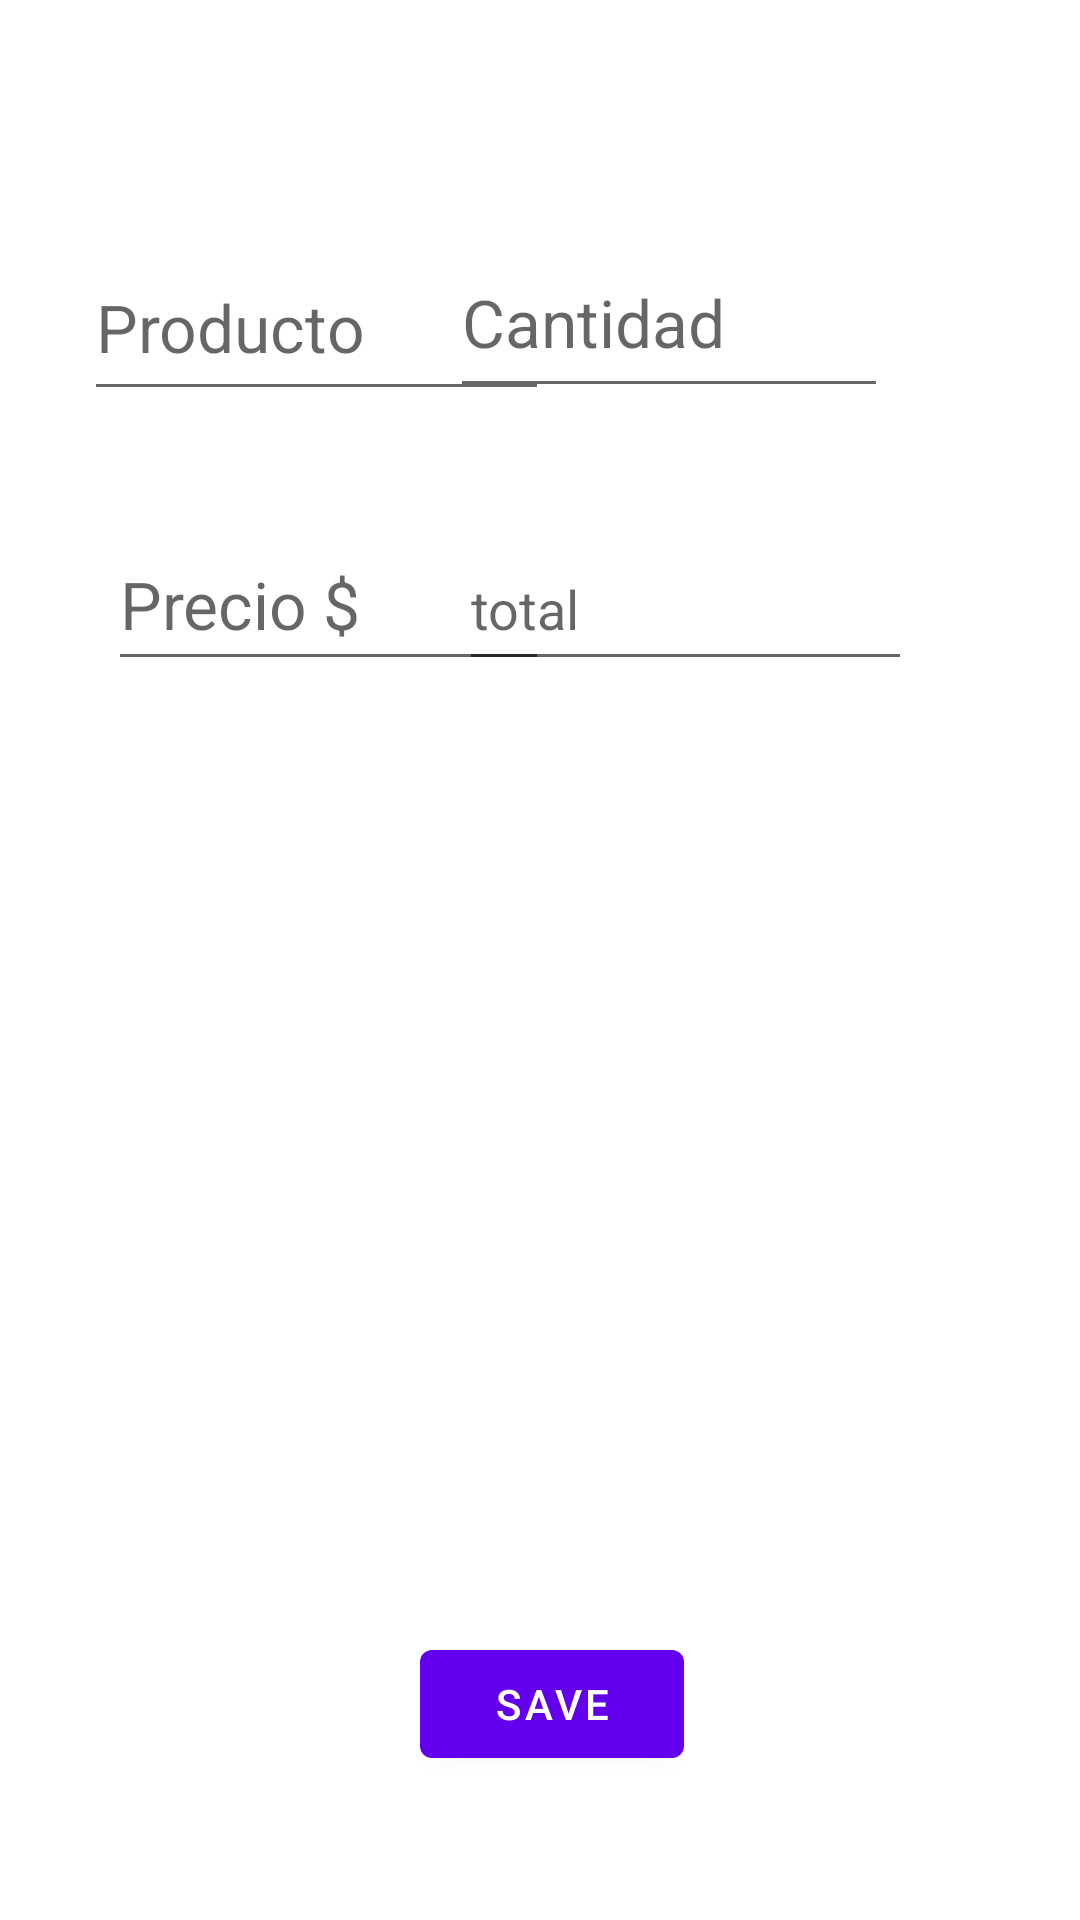

This screen was rendered from an Android layout file. Write that file and the resources it references.
<!-- AndroidManifest.xml: application theme Theme.PruebaKotlin -->
<!-- res/layout/fragment_second.xml -->
<?xml version="1.0" encoding="utf-8"?>
<androidx.constraintlayout.widget.ConstraintLayout xmlns:android="http://schemas.android.com/apk/res/android"
    xmlns:app="http://schemas.android.com/apk/res-auto"
    xmlns:tools="http://schemas.android.com/tools"
    android:layout_width="match_parent"
    android:layout_height="match_parent"
    tools:context=".SecondFragment">

    <EditText
        android:id="@+id/priceProducto2"
        android:layout_width="147dp"
        android:layout_height="54dp"
        android:layout_marginStart="36dp"
        android:layout_marginTop="36dp"
        android:ems="10"
        android:hint="Precio $ "
        android:inputType="textPersonName"
        android:textAppearance="@style/TextAppearance.AppCompat.Large"
        app:layout_constraintStart_toStartOf="parent"
        app:layout_constraintTop_toBottomOf="@+id/nameProduct2" />

    <EditText
        android:id="@+id/cantidad2"
        android:layout_width="146dp"
        android:layout_height="60dp"
        android:layout_marginTop="76dp"
        android:layout_marginEnd="64dp"
        android:ems="10"
        android:hint="Cantidad"
        android:inputType="textPersonName"
        android:textAppearance="@style/TextAppearance.AppCompat.Large"
        app:layout_constraintEnd_toEndOf="parent"
        app:layout_constraintTop_toTopOf="parent" />

    <EditText
        android:id="@+id/nameProduct2"
        android:layout_width="155dp"
        android:layout_height="59dp"
        android:layout_marginStart="28dp"
        android:layout_marginTop="78dp"
        android:layout_marginBottom="11dp"
        android:ems="10"
        android:hint="Producto"
        android:inputType="textPersonName"
        android:textAppearance="@style/TextAppearance.AppCompat.Large"
        app:layout_constraintBottom_toTopOf="@+id/priceProducto"
        app:layout_constraintStart_toStartOf="parent"
        app:layout_constraintTop_toTopOf="parent" />

    <Button
        android:id="@+id/btnSave"
        android:layout_width="wrap_content"
        android:layout_height="wrap_content"
        android:layout_marginEnd="132dp"
        android:layout_marginBottom="48dp"
        android:text="save"
        app:layout_constraintBottom_toBottomOf="parent"
        app:layout_constraintEnd_toEndOf="parent" />

    <EditText
        android:id="@+id/editTextTextPersonName"
        android:layout_width="151dp"
        android:layout_height="51dp"
        android:layout_marginTop="40dp"
        android:layout_marginEnd="56dp"
        android:ems="10"
        android:hint="total"
        android:inputType="textPersonName"
        app:layout_constraintEnd_toEndOf="parent"
        app:layout_constraintTop_toBottomOf="@+id/cantidad2" />

</androidx.constraintlayout.widget.ConstraintLayout>
<!-- resources referenced by this layout -->
<resources>
  <style name="Theme.PruebaKotlin" parent="Theme.MaterialComponents.DayNight.DarkActionBar">
          
          <item name="colorPrimary">@color/purple_500</item>
          <item name="colorPrimaryVariant">@color/purple_700</item>
          <item name="colorOnPrimary">@color/white</item>
          
          <item name="colorSecondary">@color/teal_200</item>
          <item name="colorSecondaryVariant">@color/teal_700</item>
          <item name="colorOnSecondary">@color/black</item>
          
          <item name="android:statusBarColor" tools:targetApi="l">?attr/colorPrimaryVariant</item>
          
      </style>
  <!-- not gathered from this repository: default colours our renderer supplied (Android Studio template values) -->
  <color name="purple_500">#FF6200EE</color>
  <color name="purple_700">#FF3700B3</color>
  <color name="teal_200">#FF03DAC5</color>
  <color name="teal_700">#FF018786</color>
  <color name="black">#FF000000</color>
  <color name="white">#FFFFFFFF</color>
</resources>
